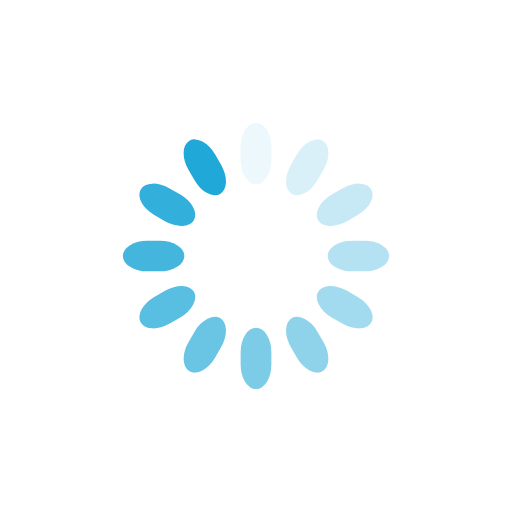
t = 0.00 s
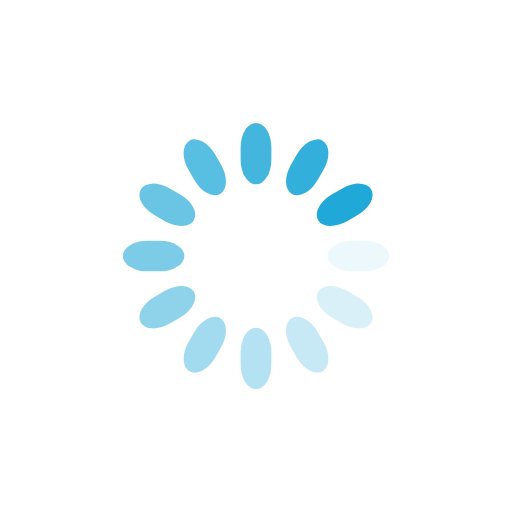
t = 0.25 s
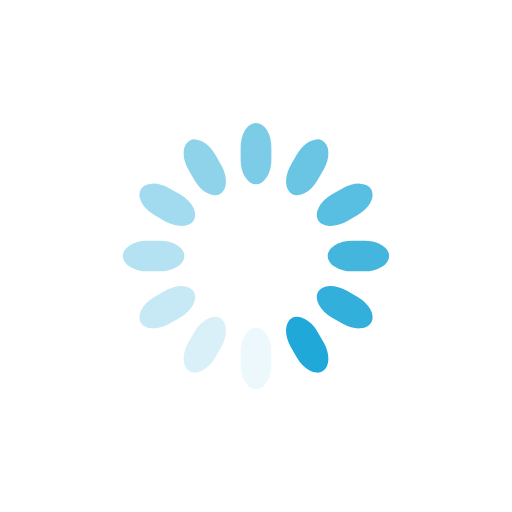
t = 0.50 s
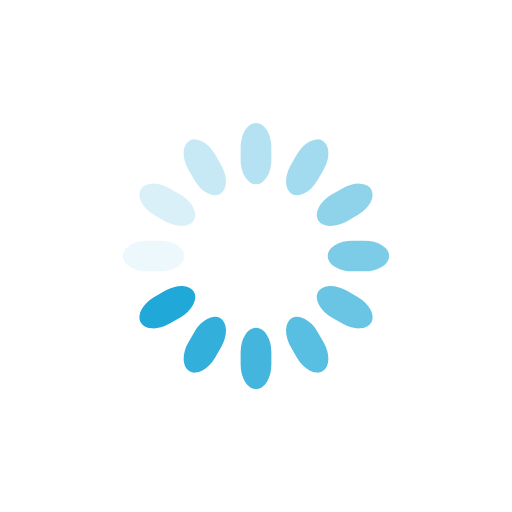
t = 0.75 s

The animated SVG that drew these frames (rendered in a browser with its animation timeline set to each time). Animation: 12 SMIL elements (animate=12); one cycle of 1.00 s, repeats indefinitely.

<svg class="lds-spinner" width="200px" height="200px" xmlns="http://www.w3.org/2000/svg" xmlns:xlink="http://www.w3.org/1999/xlink" viewBox="0 0 100 100" preserveAspectRatio="xMidYMid" style="animation-play-state: running; animation-delay: 0s; background: none;"><g transform="rotate(0 50 50)" class="" style="animation-play-state: running; animation-delay: 0s;">
  <rect x="47" y="24" rx="9.4" ry="4.8" width="6" height="12" fill="#20a8d8" class="" style="animation-play-state: running; animation-delay: 0s;">
    <animate attributeName="opacity" values="1;0" keyTimes="0;1" dur="1s" begin="-0.9166666666666666s" repeatCount="indefinite" class="" style="animation-play-state: running; animation-delay: 0s;"></animate>
  </rect>
</g><g transform="rotate(30 50 50)" class="" style="animation-play-state: running; animation-delay: 0s;">
  <rect x="47" y="24" rx="9.4" ry="4.8" width="6" height="12" fill="#20a8d8" class="" style="animation-play-state: running; animation-delay: 0s;">
    <animate attributeName="opacity" values="1;0" keyTimes="0;1" dur="1s" begin="-0.8333333333333334s" repeatCount="indefinite" class="" style="animation-play-state: running; animation-delay: 0s;"></animate>
  </rect>
</g><g transform="rotate(60 50 50)" class="" style="animation-play-state: running; animation-delay: 0s;">
  <rect x="47" y="24" rx="9.4" ry="4.8" width="6" height="12" fill="#20a8d8" class="" style="animation-play-state: running; animation-delay: 0s;">
    <animate attributeName="opacity" values="1;0" keyTimes="0;1" dur="1s" begin="-0.75s" repeatCount="indefinite" class="" style="animation-play-state: running; animation-delay: 0s;"></animate>
  </rect>
</g><g transform="rotate(90 50 50)" class="" style="animation-play-state: running; animation-delay: 0s;">
  <rect x="47" y="24" rx="9.4" ry="4.8" width="6" height="12" fill="#20a8d8" class="" style="animation-play-state: running; animation-delay: 0s;">
    <animate attributeName="opacity" values="1;0" keyTimes="0;1" dur="1s" begin="-0.6666666666666666s" repeatCount="indefinite" class="" style="animation-play-state: running; animation-delay: 0s;"></animate>
  </rect>
</g><g transform="rotate(120 50 50)" class="" style="animation-play-state: running; animation-delay: 0s;">
  <rect x="47" y="24" rx="9.4" ry="4.8" width="6" height="12" fill="#20a8d8" class="" style="animation-play-state: running; animation-delay: 0s;">
    <animate attributeName="opacity" values="1;0" keyTimes="0;1" dur="1s" begin="-0.5833333333333334s" repeatCount="indefinite" class="" style="animation-play-state: running; animation-delay: 0s;"></animate>
  </rect>
</g><g transform="rotate(150 50 50)" class="" style="animation-play-state: running; animation-delay: 0s;">
  <rect x="47" y="24" rx="9.4" ry="4.8" width="6" height="12" fill="#20a8d8" class="" style="animation-play-state: running; animation-delay: 0s;">
    <animate attributeName="opacity" values="1;0" keyTimes="0;1" dur="1s" begin="-0.5s" repeatCount="indefinite" class="" style="animation-play-state: running; animation-delay: 0s;"></animate>
  </rect>
</g><g transform="rotate(180 50 50)" class="" style="animation-play-state: running; animation-delay: 0s;">
  <rect x="47" y="24" rx="9.4" ry="4.8" width="6" height="12" fill="#20a8d8" class="" style="animation-play-state: running; animation-delay: 0s;">
    <animate attributeName="opacity" values="1;0" keyTimes="0;1" dur="1s" begin="-0.4166666666666667s" repeatCount="indefinite" class="" style="animation-play-state: running; animation-delay: 0s;"></animate>
  </rect>
</g><g transform="rotate(210 50 50)" class="" style="animation-play-state: running; animation-delay: 0s;">
  <rect x="47" y="24" rx="9.4" ry="4.8" width="6" height="12" fill="#20a8d8" class="" style="animation-play-state: running; animation-delay: 0s;">
    <animate attributeName="opacity" values="1;0" keyTimes="0;1" dur="1s" begin="-0.3333333333333333s" repeatCount="indefinite" class="" style="animation-play-state: running; animation-delay: 0s;"></animate>
  </rect>
</g><g transform="rotate(240 50 50)" class="" style="animation-play-state: running; animation-delay: 0s;">
  <rect x="47" y="24" rx="9.4" ry="4.8" width="6" height="12" fill="#20a8d8" class="" style="animation-play-state: running; animation-delay: 0s;">
    <animate attributeName="opacity" values="1;0" keyTimes="0;1" dur="1s" begin="-0.25s" repeatCount="indefinite" class="" style="animation-play-state: running; animation-delay: 0s;"></animate>
  </rect>
</g><g transform="rotate(270 50 50)" class="" style="animation-play-state: running; animation-delay: 0s;">
  <rect x="47" y="24" rx="9.4" ry="4.8" width="6" height="12" fill="#20a8d8" class="" style="animation-play-state: running; animation-delay: 0s;">
    <animate attributeName="opacity" values="1;0" keyTimes="0;1" dur="1s" begin="-0.16666666666666666s" repeatCount="indefinite" class="" style="animation-play-state: running; animation-delay: 0s;"></animate>
  </rect>
</g><g transform="rotate(300 50 50)" class="" style="animation-play-state: running; animation-delay: 0s;">
  <rect x="47" y="24" rx="9.4" ry="4.8" width="6" height="12" fill="#20a8d8" class="" style="animation-play-state: running; animation-delay: 0s;">
    <animate attributeName="opacity" values="1;0" keyTimes="0;1" dur="1s" begin="-0.08333333333333333s" repeatCount="indefinite" class="" style="animation-play-state: running; animation-delay: 0s;"></animate>
  </rect>
</g><g transform="rotate(330 50 50)" class="" style="animation-play-state: running; animation-delay: 0s;">
  <rect x="47" y="24" rx="9.4" ry="4.8" width="6" height="12" fill="#20a8d8" class="" style="animation-play-state: running; animation-delay: 0s;">
    <animate attributeName="opacity" values="1;0" keyTimes="0;1" dur="1s" begin="0s" repeatCount="indefinite" class="" style="animation-play-state: running; animation-delay: 0s;"></animate>
  </rect>
</g></svg>
